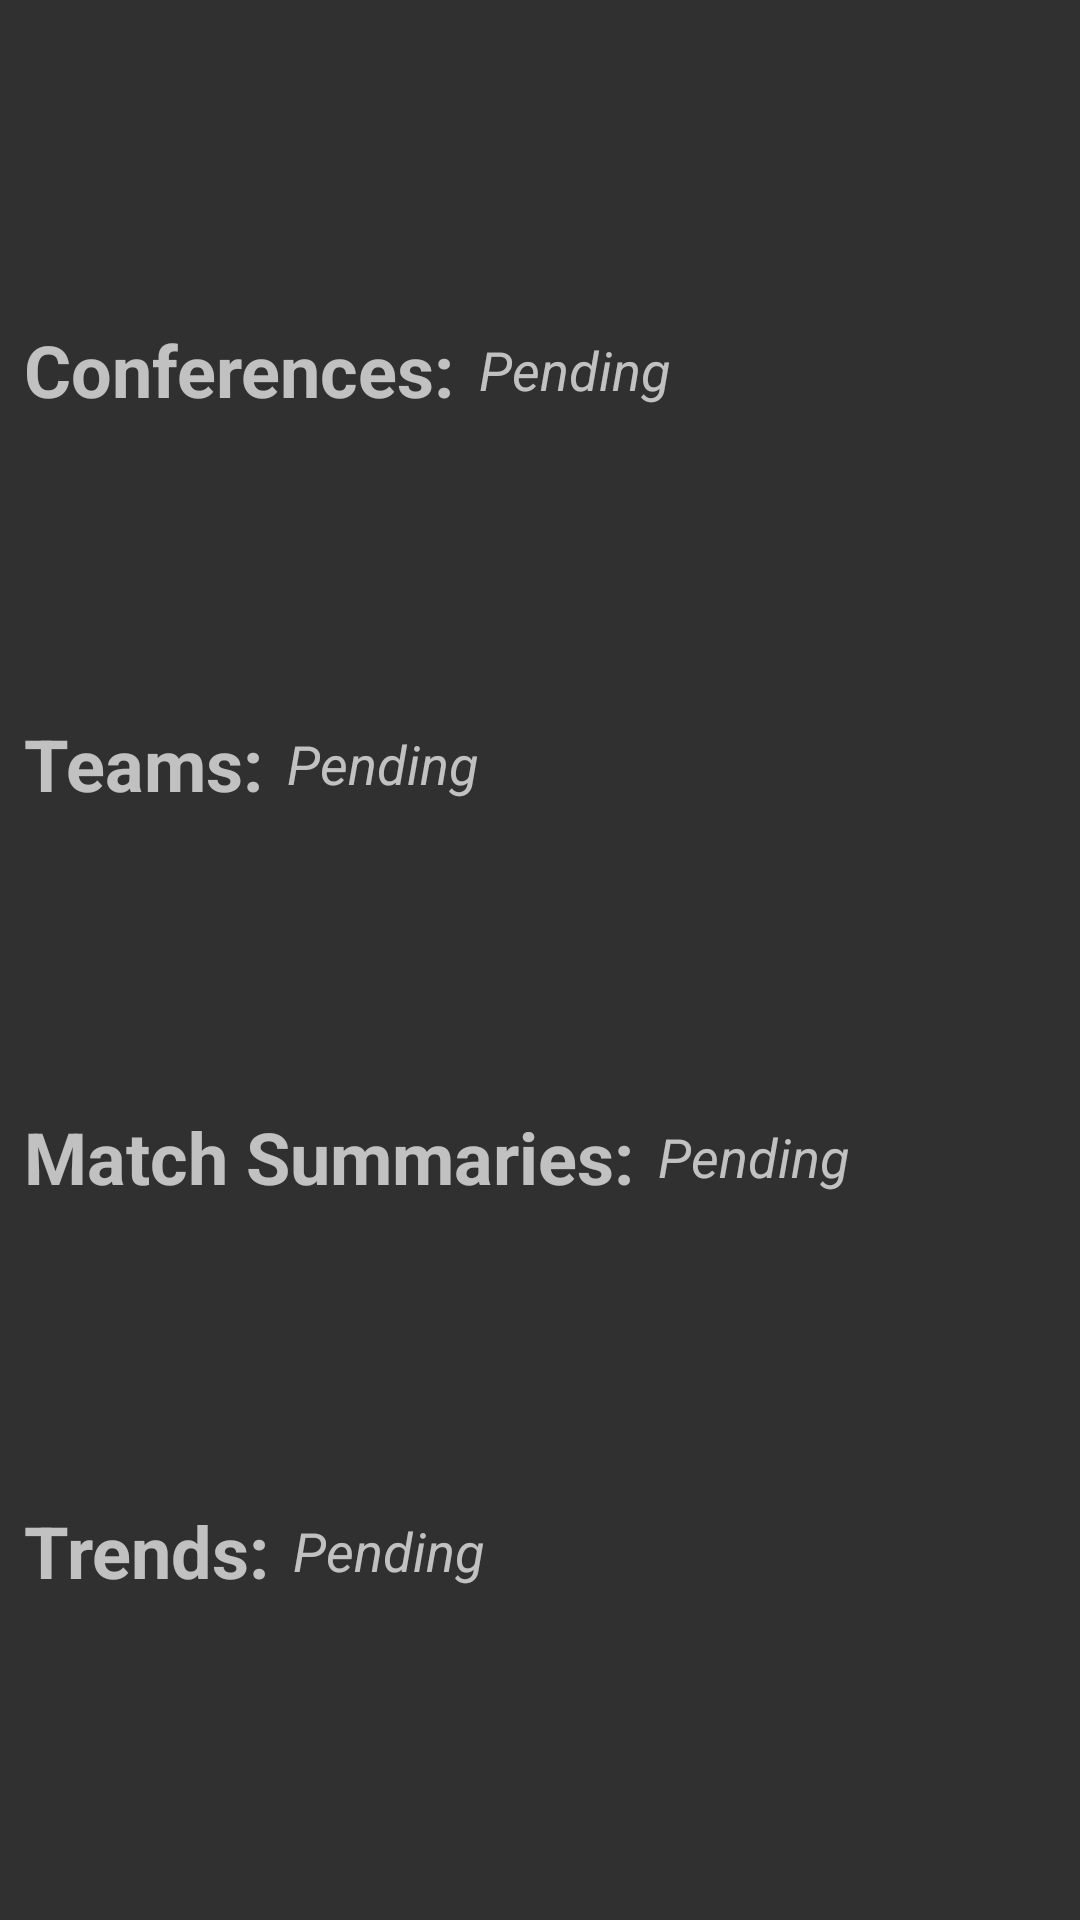

The Android layout XML behind this screen, and the referenced resources:
<!-- AndroidManifest.xml: application theme AppTheme -->
<!-- res/layout/fragment_data.xml -->
<?xml version="1.0" encoding="utf-8"?>
<androidx.constraintlayout.widget.ConstraintLayout xmlns:android="http://schemas.android.com/apk/res/android"
  xmlns:app="http://schemas.android.com/apk/res-auto"
  android:layout_width="match_parent"
  android:layout_height="match_parent">

  <TextView
    android:id="@+id/data_text_conferences"
    android:layout_width="wrap_content"
    android:layout_height="wrap_content"
    android:layout_margin="@dimen/default_view_margin"
    android:text="@string/title_conferences"
    android:textSize="24sp"
    android:textStyle="bold"
    app:layout_constraintBottom_toBottomOf="@id/data_image_conferences"
    app:layout_constraintStart_toStartOf="parent"
    app:layout_constraintTop_toTopOf="@id/data_image_conferences" />

  <TextView
    android:id="@+id/data_text_conferences_status"
    android:layout_width="wrap_content"
    android:layout_height="wrap_content"
    android:layout_margin="@dimen/default_view_margin"
    android:text="@string/pending"
    android:textSize="18sp"
    android:textStyle="italic"
    app:layout_constraintBottom_toBottomOf="@id/data_text_conferences"
    app:layout_constraintStart_toEndOf="@id/data_text_conferences"
    app:layout_constraintTop_toTopOf="@id/data_text_conferences" />

  <ImageView
    android:id="@+id/data_image_conferences"
    android:layout_width="wrap_content"
    android:layout_height="wrap_content"
    android:layout_margin="@dimen/default_view_margin"
    app:layout_constraintEnd_toEndOf="parent"
    app:layout_constraintTop_toTopOf="parent"
    app:layout_constraintBottom_toTopOf="@id/data_image_teams"
    app:srcCompat="@drawable/ic_pending_dark"
    android:contentDescription="@string/pending" />

  <TextView
    android:id="@+id/data_text_teams"
    android:layout_width="wrap_content"
    android:layout_height="wrap_content"
    android:layout_margin="@dimen/default_view_margin"
    android:text="@string/title_teams"
    android:textSize="24sp"
    android:textStyle="bold"
    app:layout_constraintBottom_toBottomOf="@id/data_image_teams"
    app:layout_constraintStart_toStartOf="parent"
    app:layout_constraintTop_toTopOf="@id/data_image_teams" />

  <TextView
    android:id="@+id/data_text_teams_status"
    android:layout_width="wrap_content"
    android:layout_height="wrap_content"
    android:layout_margin="@dimen/default_view_margin"
    android:text="@string/pending"
    android:textSize="18sp"
    android:textStyle="italic"
    app:layout_constraintBottom_toBottomOf="@id/data_text_teams"
    app:layout_constraintStart_toEndOf="@id/data_text_teams"
    app:layout_constraintTop_toTopOf="@id/data_text_teams" />

  <ImageView
    android:id="@+id/data_image_teams"
    android:layout_width="wrap_content"
    android:layout_height="wrap_content"
    android:layout_margin="@dimen/default_view_margin"
    app:layout_constraintEnd_toEndOf="parent"
    app:layout_constraintTop_toBottomOf="@id/data_image_conferences"
    app:layout_constraintBottom_toTopOf="@id/data_image_match_summaries"
    app:srcCompat="@drawable/ic_pending_dark"
    android:contentDescription="@string/pending" />

  <TextView
    android:id="@+id/data_text_match_summaries"
    android:layout_width="wrap_content"
    android:layout_height="wrap_content"
    android:layout_margin="@dimen/default_view_margin"
    android:text="@string/title_match_summaries"
    android:textSize="24sp"
    android:textStyle="bold"
    app:layout_constraintBottom_toBottomOf="@id/data_image_match_summaries"
    app:layout_constraintStart_toStartOf="parent"
    app:layout_constraintTop_toTopOf="@id/data_image_match_summaries" />

  <TextView
    android:id="@+id/data_text_match_summaries_status"
    android:layout_width="wrap_content"
    android:layout_height="wrap_content"
    android:layout_margin="@dimen/default_view_margin"
    android:text="@string/pending"
    android:textSize="18sp"
    android:textStyle="italic"
    app:layout_constraintBottom_toBottomOf="@id/data_text_match_summaries"
    app:layout_constraintStart_toEndOf="@id/data_text_match_summaries"
    app:layout_constraintTop_toTopOf="@id/data_text_match_summaries" />

  <ImageView
    android:id="@+id/data_image_match_summaries"
    android:layout_width="wrap_content"
    android:layout_height="wrap_content"
    android:layout_margin="@dimen/default_view_margin"
    app:layout_constraintEnd_toEndOf="parent"
    app:layout_constraintTop_toBottomOf="@id/data_image_teams"
    app:layout_constraintBottom_toTopOf="@id/data_image_trends"
    app:srcCompat="@drawable/ic_pending_dark"
    android:contentDescription="@string/pending" />

  <TextView
    android:id="@+id/data_text_trends"
    android:layout_width="wrap_content"
    android:layout_height="wrap_content"
    android:layout_margin="@dimen/default_view_margin"
    android:text="@string/title_trends"
    android:textSize="24sp"
    android:textStyle="bold"
    app:layout_constraintBottom_toBottomOf="@id/data_image_trends"
    app:layout_constraintStart_toStartOf="parent"
    app:layout_constraintTop_toTopOf="@id/data_image_trends" />

  <TextView
    android:id="@+id/data_text_trends_status"
    android:layout_width="wrap_content"
    android:layout_height="wrap_content"
    android:layout_margin="@dimen/default_view_margin"
    android:text="@string/pending"
    android:textSize="18sp"
    android:textStyle="italic"
    app:layout_constraintBottom_toBottomOf="@id/data_text_trends"
    app:layout_constraintStart_toEndOf="@id/data_text_trends"
    app:layout_constraintTop_toTopOf="@id/data_text_trends" />

  <ImageView
    android:id="@+id/data_image_trends"
    android:layout_width="wrap_content"
    android:layout_height="wrap_content"
    android:layout_margin="@dimen/default_view_margin"
    app:layout_constraintEnd_toEndOf="parent"
    app:layout_constraintTop_toBottomOf="@id/data_image_match_summaries"
    app:layout_constraintBottom_toBottomOf="parent"
    app:srcCompat="@drawable/ic_pending_dark"
    android:contentDescription="@string/pending" />

</androidx.constraintlayout.widget.ConstraintLayout>
<!-- resources referenced by this layout -->
<resources>
  <dimen name="default_view_margin">8dp</dimen>
  <string name="pending">Pending</string>
  <string name="title_conferences">Conferences:</string>
  <string name="title_match_summaries">Match Summaries:</string>
  <string name="title_teams">Teams:</string>
  <string name="title_trends">Trends:</string>
  <style name="AppTheme" parent="Theme.AppCompat.NoActionBar">
          <item name="colorPrimary">@color/primary</item>
          <item name="colorPrimaryDark">@color/primaryDark</item>
          <item name="colorAccent">@color/primaryText</item>
          <item name="colorError">@color/error</item>
          <item name="preferenceTheme">@style/PreferenceThemeOverlay</item>
      </style>
  <color name="primary">#455A64</color>
  <color name="primaryDark">#37474F</color>
  <color name="primaryText">#ffffff</color>
  <color name="error">#8e0000</color>
</resources>
